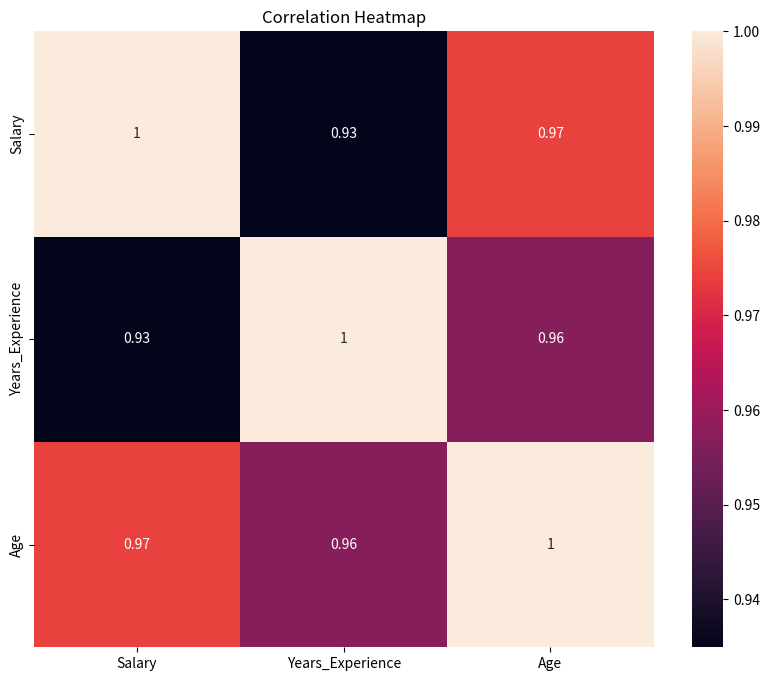

Source code (Python):
# Create a heatmap to visualize correlations in a dataset.

import seaborn as sbn
import pandas as pd
import matplotlib.pyplot as plt

# Sample data
data = {
    'Department': ['HR', 'IT', 'HR', 'Finance', 'IT', 'Finance', 'HR', 'IT'],
    'Salary': [60000, 75000, 50000, 85000, 90000, 70000, 55000, 65000],
    'Years_Experience': [2, 5, 3, 7, 8, 4, 2, 3],
    'Age': [25, 30, 22, 35, 40, 28, 24, 26]
}

df = pd.DataFrame(data)

# select only numeric columns
num_data = df.select_dtypes(include='number')

# calculate the correlation matrix
correlation_matrix = num_data.corr()

# plot the heatmap
plt.figure(figsize=(10, 8))
sbn.heatmap(correlation_matrix, annot=True)
plt.title("Correlation Heatmap")
plt.show()